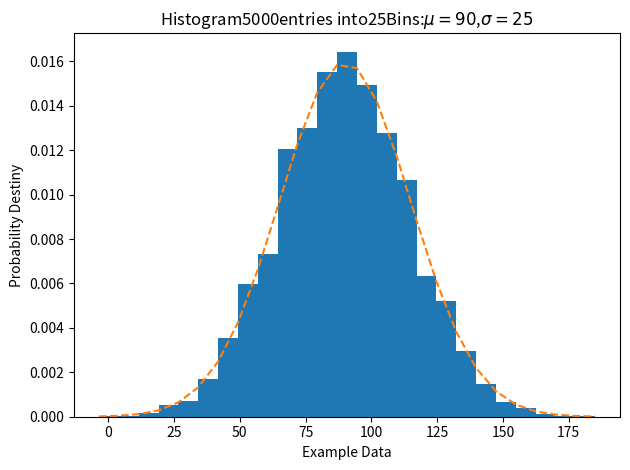

This figure's Python source: (Note: this script raises an exception after producing the figure.)
import numpy as np
import matplotlib.mlab as mlab
import matplotlib.pyplot as plt
import scipy.stats as stats

np.random.seed(0)
# example data
mu=90 #mea of distribution
sigma = 25 #standard deviatrion of distribution
x = mu+sigma*np.random.randn(5000)
num_bins = 25
fig,ax = plt.subplots()

#histogram of data
n,bins,patches = ax.hist(x,num_bins,density=1)

#add a best fit line
y = stats.norm.pdf(bins,mu,sigma)

#mlab.normpdf(bins,mu,sigma)
ax.plot(bins,y,'--')
ax.set_xlabel('Example Data')
ax.set_ylabel('Probability Destiny')
sTitle=r'Histogram'+str(len(x))+'entries into'+str(num_bins)+'Bins:$\mu='+str(mu)+'$,$\sigma='+str(sigma)+'$'
ax.set_title(sTitle)

fig.tight_layout()
sPathFig='F:/practical-data-science-master/VKHCG/05-DS/4000-UL/0200-DU/DU-Histogram.png'
fig.savefig(sPathFig)
plt.show()
